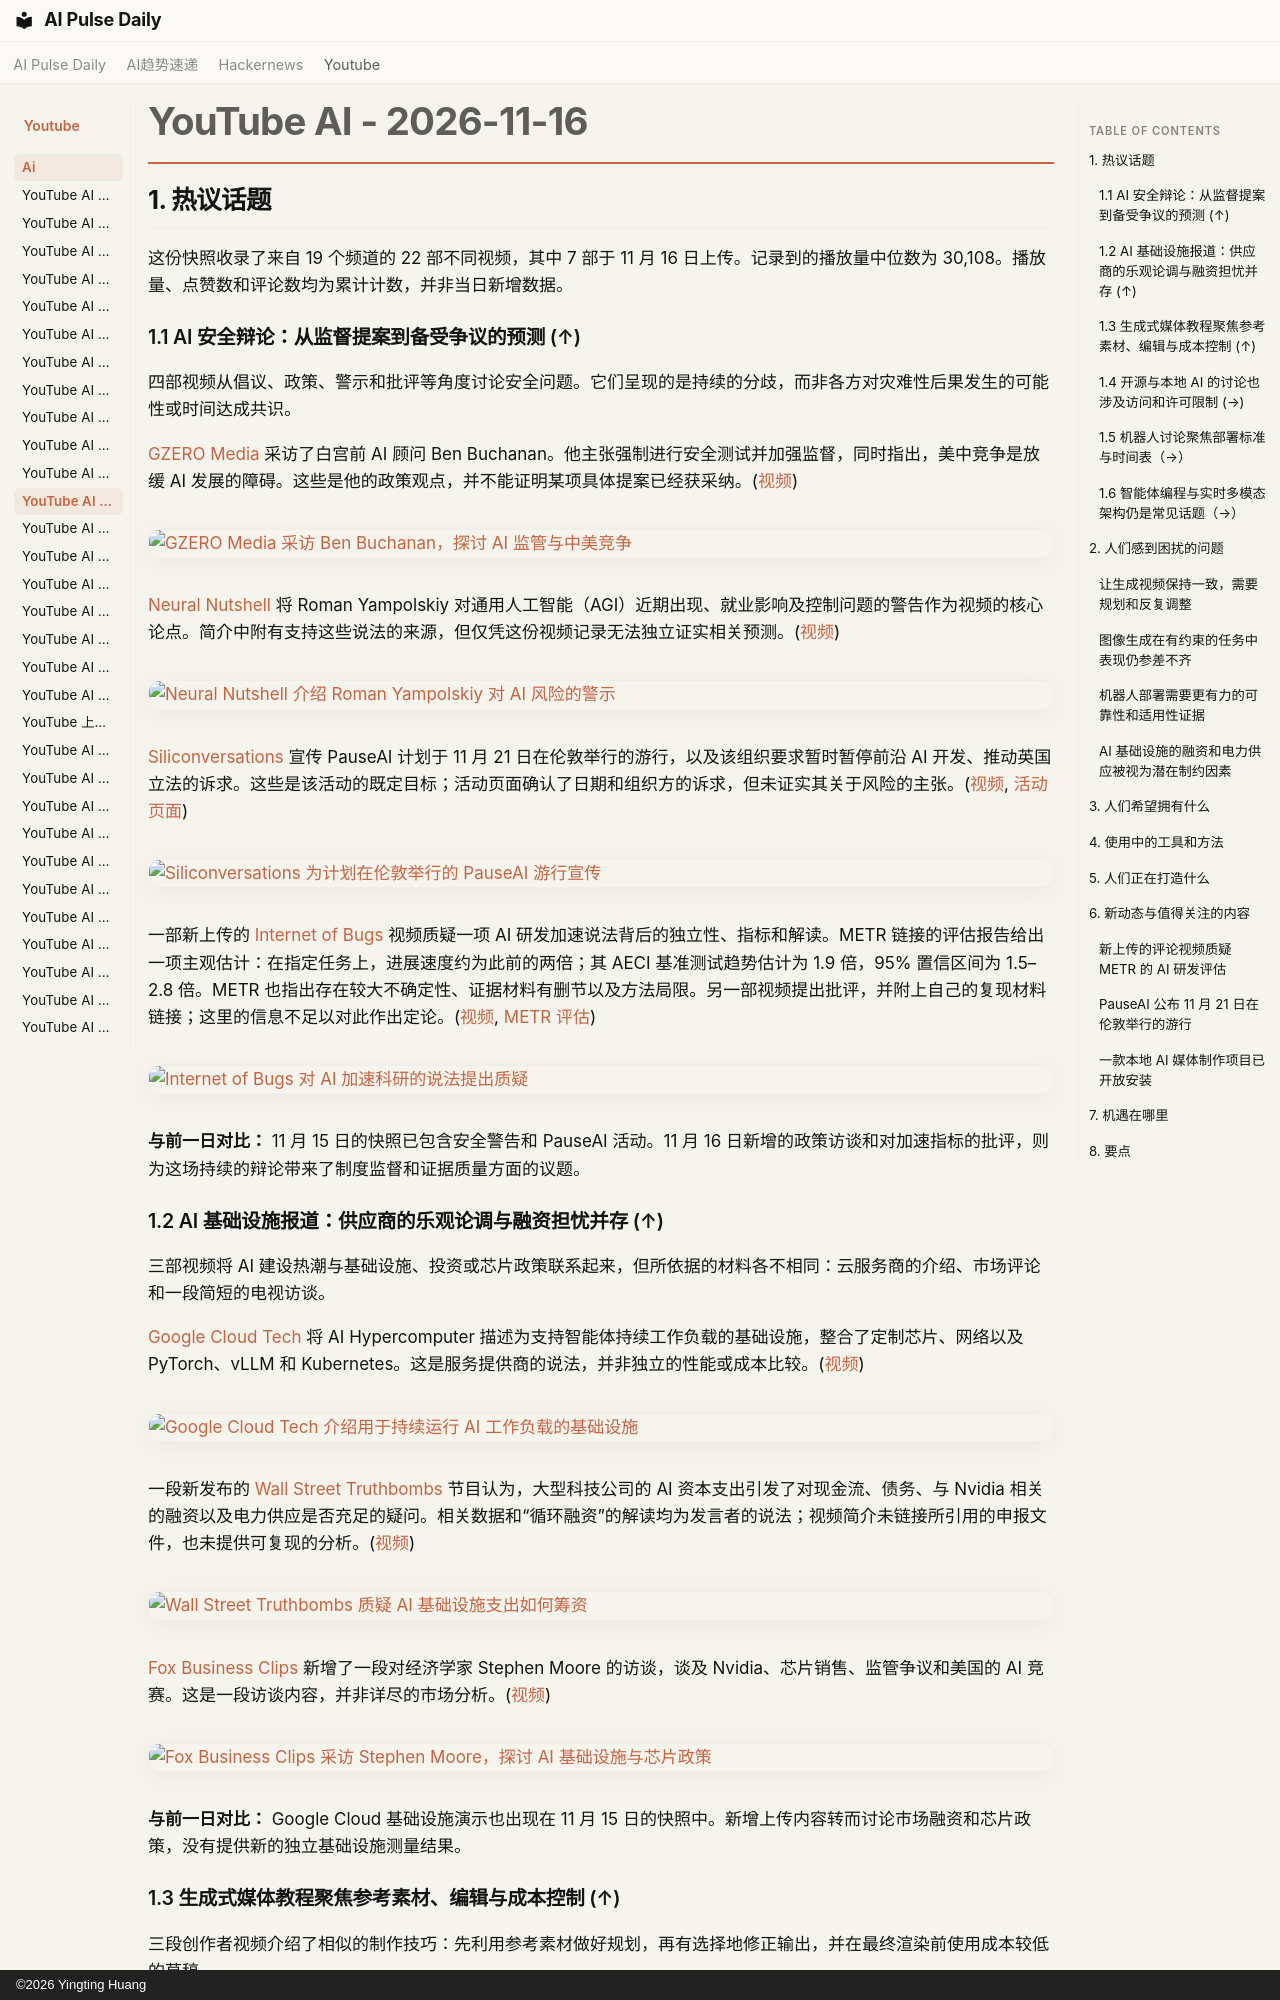

repository: vibewatch/vibewatch.github.io · page: youtube/ai/2026-11-16.zh/index.html · generator: mkdocs · copyright: ©2026 Yingting Huang

# YouTube AI - 2026-11-16

## 1. 热议话题

这份快照收录了来自 19 个频道的 22 部不同视频，其中 7 部于 11 月 16 日上传。记录到的播放量中位数为 30,108。播放量、点赞数和评论数均为累计计数，并非当日新增数据。

### 1.1 AI 安全辩论：从监督提案到备受争议的预测 (↑)

四部视频从倡议、政策、警示和批评等角度讨论安全问题。它们呈现的是持续的分歧，而非各方对灾难性后果发生的可能性或时间达成共识。

[GZERO Media](https://www.youtube.com/channel/UC-8_qAhNVG8G1wxONMnYr3Q) 采访了白宫前 AI 顾问 Ben Buchanan。他主张强制进行安全测试并加强监督，同时指出，美中竞争是放缓 AI 发展的障碍。这些是他的政策观点，并不能证明某项具体提案已经获采纳。([视频](https://www.youtube.com/watch?v=NNkByxrS42E))

[![GZERO Media 采访 Ben Buchanan，探讨 AI 监管与中美竞争](https://i.ytimg.com/vi/NNkByxrS42E/maxresdefault.jpg)](https://www.youtube.com/watch?v=NNkByxrS42E)

[Neural Nutshell](https://www.youtube.com/channel/UCE0-acFJdnTPUCYlYoiq_fg) 将 Roman Yampolskiy 对通用人工智能（AGI）近期出现、就业影响及控制问题的警告作为视频的核心论点。简介中附有支持这些说法的来源，但仅凭这份视频记录无法独立证实相关预测。([视频](https://www.youtube.com/watch?v=Ybl5af0PhIk))

[![Neural Nutshell 介绍 Roman Yampolskiy 对 AI 风险的警示](https://i.ytimg.com/vi/Ybl5af0PhIk/maxresdefault.jpg)](https://www.youtube.com/watch?v=Ybl5af0PhIk)

[Siliconversations](https://www.youtube.com/channel/UCaItA_xyCNvDSf-DLkzClRg) 宣传 PauseAI 计划于 11 月 21 日在伦敦举行的游行，以及该组织要求暂时暂停前沿 AI 开发、推动英国立法的诉求。这些是该活动的既定目标；活动页面确认了日期和组织方的诉求，但未证实其关于风险的主张。([视频](https://www.youtube.com/watch?v=WjxeA89nJRA), [活动页面](https://pauseai.uk/protests/march-against-ai-extinction-nov-26))

[![Siliconversations 为计划在伦敦举行的 PauseAI 游行宣传](https://i.ytimg.com/vi/WjxeA89nJRA/maxresdefault.jpg)](https://www.youtube.com/watch?v=WjxeA89nJRA)

一部新上传的 [Internet of Bugs](https://www.youtube.com/channel/UCfJRkBBiPtKZyZn_3PxWaiQ) 视频质疑一项 AI 研发加速说法背后的独立性、指标和解读。METR 链接的评估报告给出一项主观估计：在指定任务上，进展速度约为此前的两倍；其 AECI 基准测试趋势估计为 1.9 倍，95% 置信区间为 1.5–2.8 倍。METR 也指出存在较大不确定性、证据材料有删节以及方法局限。另一部视频提出批评，并附上自己的复现材料链接；这里的信息不足以对此作出定论。([视频](https://www.youtube.com/watch?v=pyRG_5dCrfg), [METR 评估](https://metr.org/blog/2026-11-05-anthropic-ai-rd-acceleration-assessment/))

[![Internet of Bugs 对 AI 加速科研的说法提出质疑](https://i.ytimg.com/vi/pyRG_5dCrfg/maxresdefault.jpg)](https://www.youtube.com/watch?v=pyRG_5dCrfg)

**与前一日对比：** 11 月 15 日的快照已包含安全警告和 PauseAI 活动。11 月 16 日新增的政策访谈和对加速指标的批评，则为这场持续的辩论带来了制度监督和证据质量方面的议题。

### 1.2 AI 基础设施报道：供应商的乐观论调与融资担忧并存 (↑)

三部视频将 AI 建设热潮与基础设施、投资或芯片政策联系起来，但所依据的材料各不相同：云服务商的介绍、市场评论和一段简短的电视访谈。

[Google Cloud Tech](https://www.youtube.com/channel/UCJS9pqu9BzkAMNTmzNMNhvg) 将 AI Hypercomputer 描述为支持智能体持续工作负载的基础设施，整合了定制芯片、网络以及 PyTorch、vLLM 和 Kubernetes。这是服务提供商的说法，并非独立的性能或成本比较。([视频](https://www.youtube.com/watch?v=pabDkNR7jIs))

[![Google Cloud Tech 介绍用于持续运行 AI 工作负载的基础设施](https://i.ytimg.com/vi/pabDkNR7jIs/maxresdefault.jpg)](https://www.youtube.com/watch?v=pabDkNR7jIs)

一段新发布的 [Wall Street Truthbombs](https://www.youtube.com/channel/UCTK_cv-y88CScoudcXnS1Ew) 节目认为，大型科技公司的 AI 资本支出引发了对现金流、债务、与 Nvidia 相关的融资以及电力供应是否充足的疑问。相关数据和“循环融资”的解读均为发言者的说法；视频简介未链接所引用的申报文件，也未提供可复现的分析。([视频](https://www.youtube.com/watch?v=AhBL3YqJS1I))

[![Wall Street Truthbombs 质疑 AI 基础设施支出如何筹资](https://i.ytimg.com/vi/AhBL3YqJS1I/maxresdefault.jpg)](https://www.youtube.com/watch?v=AhBL3YqJS1I)

[Fox Business Clips](https://www.youtube.com/channel/UCX7TbTCz71eh-FMzJNP7FCw) 新增了一段对经济学家 Stephen Moore 的访谈，谈及 Nvidia、芯片销售、监管争议和美国的 AI 竞赛。这是一段访谈内容，并非详尽的市场分析。([视频](https://www.youtube.com/watch?v=wXP8JB8-9m8))

[![Fox Business Clips 采访 Stephen Moore，探讨 AI 基础设施与芯片政策](https://i.ytimg.com/vi/wXP8JB8-9m8/maxresdefault.jpg)](https://www.youtube.com/watch?v=wXP8JB8-9m8)

**与前一日对比：** Google Cloud 基础设施演示也出现在 11 月 15 日的快照中。新增上传内容转而讨论市场融资和芯片政策，没有提供新的独立基础设施测量结果。
